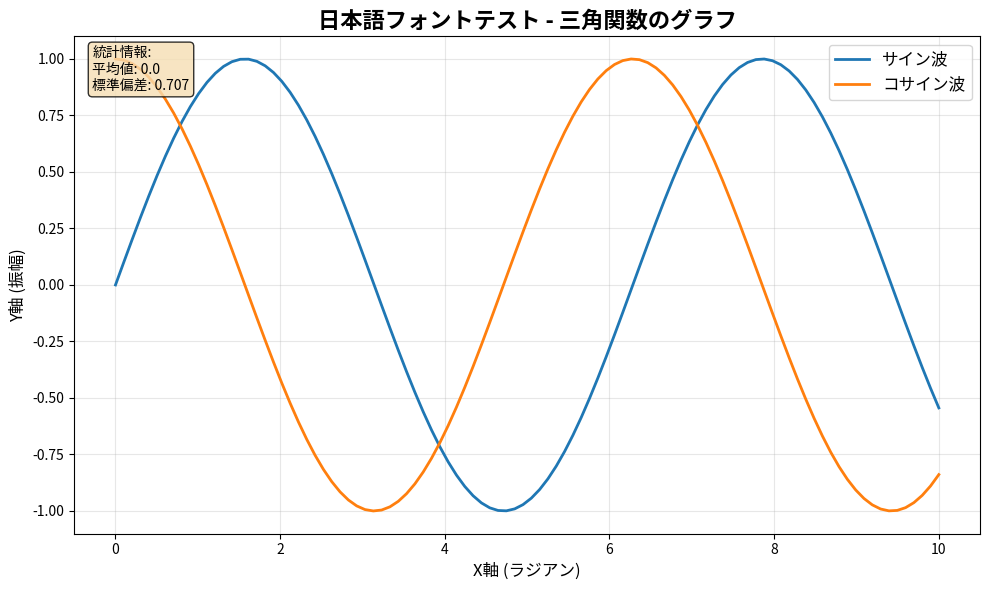
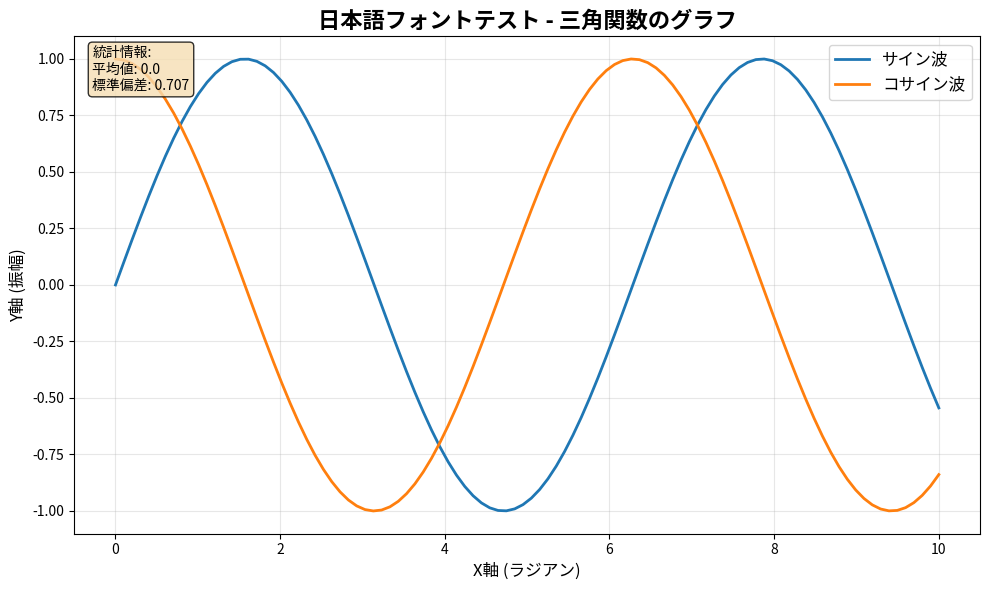

Write the Python code that produced these figures, in order.
#!/usr/bin/env python3
# -*- coding: utf-8 -*-
"""
日本語フォント確認・設定スクリプト

このスクリプトは、システムで利用可能な日本語フォントを確認し、
matplotlibで日本語が正しく表示されるかテストします。
"""

import matplotlib.pyplot as plt
import matplotlib.font_manager as fm
import numpy as np

def check_japanese_fonts():
    """利用可能な日本語フォントを確認"""
    print("システムで利用可能なフォントを確認中...")
    
    # すべてのフォント取得
    font_list = [f.name for f in fm.fontManager.ttflist]
    
    # 日本語関連のキーワード
    japanese_keywords = ['gothic', 'hiragino', 'yu', 'meiryo', 'noto', 'ipa', 'takao', 'ms']
    
    # 日本語フォント候補を探す
    japanese_fonts = []
    for font in font_list:
        for keyword in japanese_keywords:
            if keyword.lower() in font.lower():
                japanese_fonts.append(font)
                break
    
    print("\n利用可能な日本語フォント候補:")
    for i, font in enumerate(sorted(set(japanese_fonts)), 1):
        print(f"{i:2d}. {font}")
    
    return sorted(set(japanese_fonts))

def test_japanese_display(font_name=None):
    """日本語表示のテスト"""
    if font_name:
        plt.rcParams['font.family'] = font_name
        print(f"\nテスト中のフォント: {font_name}")
    else:
        print("\nデフォルトフォントでテスト中...")
    
    plt.rcParams['axes.unicode_minus'] = False
    
    # テストプロット作成
    fig, ax = plt.subplots(figsize=(10, 6))
    
    # データ作成
    x = np.linspace(0, 10, 100)
    y1 = np.sin(x)
    y2 = np.cos(x)
    
    # プロット
    ax.plot(x, y1, label='サイン波', linewidth=2)
    ax.plot(x, y2, label='コサイン波', linewidth=2)
    
    # 日本語ラベル設定
    ax.set_title('日本語フォントテスト - 三角関数のグラフ', fontsize=16, fontweight='bold')
    ax.set_xlabel('X軸 (ラジアン)', fontsize=12)
    ax.set_ylabel('Y軸 (振幅)', fontsize=12)
    ax.legend(fontsize=12)
    ax.grid(True, alpha=0.3)
    
    # 統計情報をテキストで追加
    ax.text(0.02, 0.98, '統計情報:\n平均値: 0.0\n標準偏差: 0.707', 
            transform=ax.transAxes, fontsize=10, verticalalignment='top',
            bbox=dict(boxstyle='round', facecolor='wheat', alpha=0.8))
    
    plt.tight_layout()
    
    # ファイル保存
    save_path = f'japanese_font_test_{font_name.replace(" ", "_") if font_name else "default"}.png'
    plt.savefig(save_path, dpi=150, bbox_inches='tight')
    print(f"テスト画像を保存しました: {save_path}")
    
    plt.show()

def install_font_recommendations():
    """フォントインストールの推奨事項"""
    print("\n" + "="*60)
    print("日本語フォントが見つからない場合の対処法:")
    print("="*60)
    print("\nmacOSの場合:")
    print("- システムに標準でインストールされているHiragino Sansを使用")
    print("- 追加で Noto Sans CJK JP をインストール可能")
    print("  brew install font-noto-sans-cjk-jp")
    print("\nLinuxの場合:")
    print("- sudo apt-get install fonts-noto-cjk")
    print("- sudo apt-get install fonts-ipafont-gothic")
    print("\nWindowsの場合:")
    print("- システムに標準でインストールされているMS Gothicやメイリオを使用")
    print("- 追加で Noto Sans CJK JP をダウンロード・インストール")
    
    print("\n推奨フォント (優先順):")
    recommended = [
        "Hiragino Sans (macOS標準)",
        "Yu Gothic (Windows/macOS)", 
        "Meiryo (Windows標準)",
        "Noto Sans CJK JP (マルチプラットフォーム)",
        "IPAexGothic (Linux)"
    ]
    for i, font in enumerate(recommended, 1):
        print(f"{i}. {font}")

def main():
    """メイン実行関数"""
    print("日本語フォント確認・テストツール")
    print("="*50)
    
    # 利用可能なフォント確認
    japanese_fonts = check_japanese_fonts()
    
    if not japanese_fonts:
        print("\n警告: 日本語フォントが見つかりません！")
        install_font_recommendations()
        return
    
    # デフォルトでテスト
    print("\n1. デフォルト設定でテスト...")
    test_japanese_display()
    
    # 推奨フォントでテスト
    recommended_fonts = ['Hiragino Sans', 'Yu Gothic', 'Meiryo', 'Noto Sans CJK JP']
    
    for font in recommended_fonts:
        if font in japanese_fonts:
            print(f"\n2. {font} でテスト...")
            test_japanese_display(font)
            break
    
    print("\n" + "="*50)
    print("テスト完了!")
    print("生成された画像ファイルで日本語が正しく表示されているか確認してください。")
    print("もし文字化けしている場合は、フォントのインストールが必要です。")

if __name__ == "__main__":
    main()
